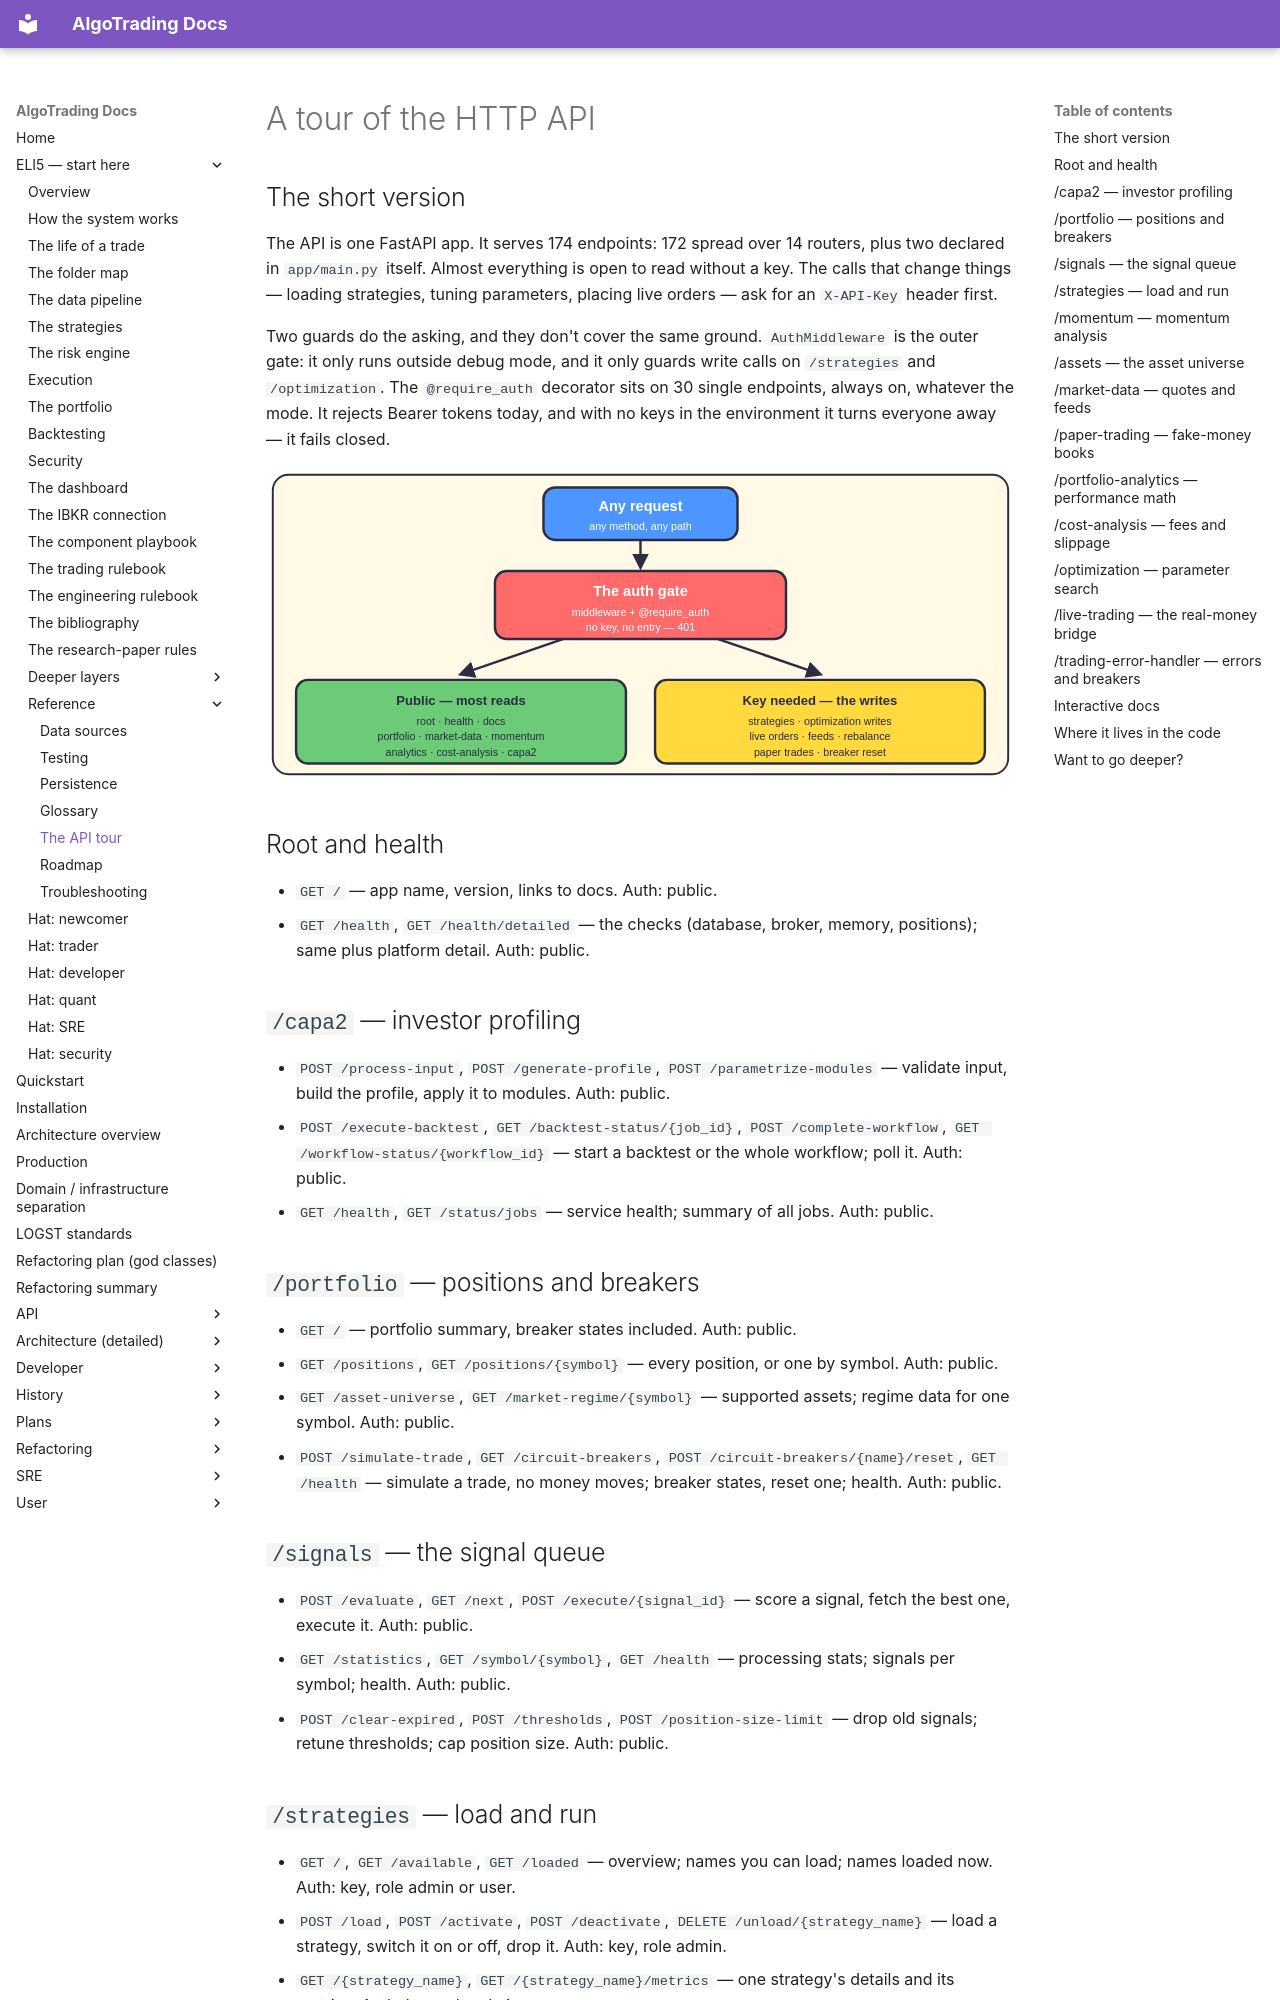

repository: KepaCantero/robotTrading · page: eli5/35-api-tour/index.html · generator: mkdocs

# A tour of the HTTP API

## The short version

The API is one FastAPI app. It serves 174 endpoints: 172 spread over 14 routers, plus two declared in `app/main.py` itself. Almost everything is open to read without a key. The calls that change things — loading strategies, tuning parameters, placing live orders — ask for an `X-API-Key` header first.

Two guards do the asking, and they don't cover the same ground. `AuthMiddleware` is the outer gate: it only runs outside debug mode, and it only guards write calls on `/strategies` and `/optimization`. The `@require_auth` decorator sits on 30 single endpoints, always on, whatever the mode. It rejects Bearer tokens today, and with no keys in the environment it turns everyone away — it fails closed.

![Any request reaches the auth gate; public endpoints like health and docs pass free, writes like strategy changes need a key](diagrams/35-api-tour-1.svg)

## Root and health

- `GET /` — app name, version, links to docs. Auth: public.
- `GET /health`, `GET /health/detailed` — the checks (database, broker, memory, positions); same plus platform detail. Auth: public.

## `/capa2` — investor profiling

- `POST /process-input`, `POST /generate-profile`, `POST /parametrize-modules` — validate input, build the profile, apply it to modules. Auth: public.
- `POST /execute-backtest`, `GET /backtest-status/{job_id}`, `POST /complete-workflow`, `GET /workflow-status/{workflow_id}` — start a backtest or the whole workflow; poll it. Auth: public.
- `GET /health`, `GET /status/jobs` — service health; summary of all jobs. Auth: public.

## `/portfolio` — positions and breakers

- `GET /` — portfolio summary, breaker states included. Auth: public.
- `GET /positions`, `GET /positions/{symbol}` — every position, or one by symbol. Auth: public.
- `GET /asset-universe`, `GET /market-regime/{symbol}` — supported assets; regime data for one symbol. Auth: public.
- `POST /simulate-trade`, `GET /circuit-breakers`, `POST /circuit-breakers/{name}/reset`, `GET /health` — simulate a trade, no money moves; breaker states, reset one; health. Auth: public.

## `/signals` — the signal queue

- `POST /evaluate`, `GET /next`, `POST /execute/{signal_id}` — score a signal, fetch the best one, execute it. Auth: public.
- `GET /statistics`, `GET /symbol/{symbol}`, `GET /health` — processing stats; signals per symbol; health. Auth: public.
- `POST /clear-expired`, `POST /thresholds`, `POST /position-size-limit` — drop old signals; retune thresholds; cap position size. Auth: public.

## `/strategies` — load and run

- `GET /`, `GET /available`, `GET /loaded` — overview; names you can load; names loaded now. Auth: key, role admin or user.
- `POST /load`, `POST /activate`, `POST /deactivate`, `DELETE /unload/{strategy_name}` — load a strategy, switch it on or off, drop it. Auth: key, role admin.
- `GET /{strategy_name}`, `GET /{strategy_name}/metrics` — one strategy's details and its metrics. Auth: key, role admin or user.
- `PUT /{strategy_name}/parameters` — change its parameters. Auth: key, role admin.
- `POST /execution/start`, `POST /execution/stop`, `POST /execution/reset-stats` — run, halt, reset the engine. Auth: key, role admin.
- `GET /metrics/all`, `GET /execution/stats` — metrics for all strategies; engine counters. Auth: public.
